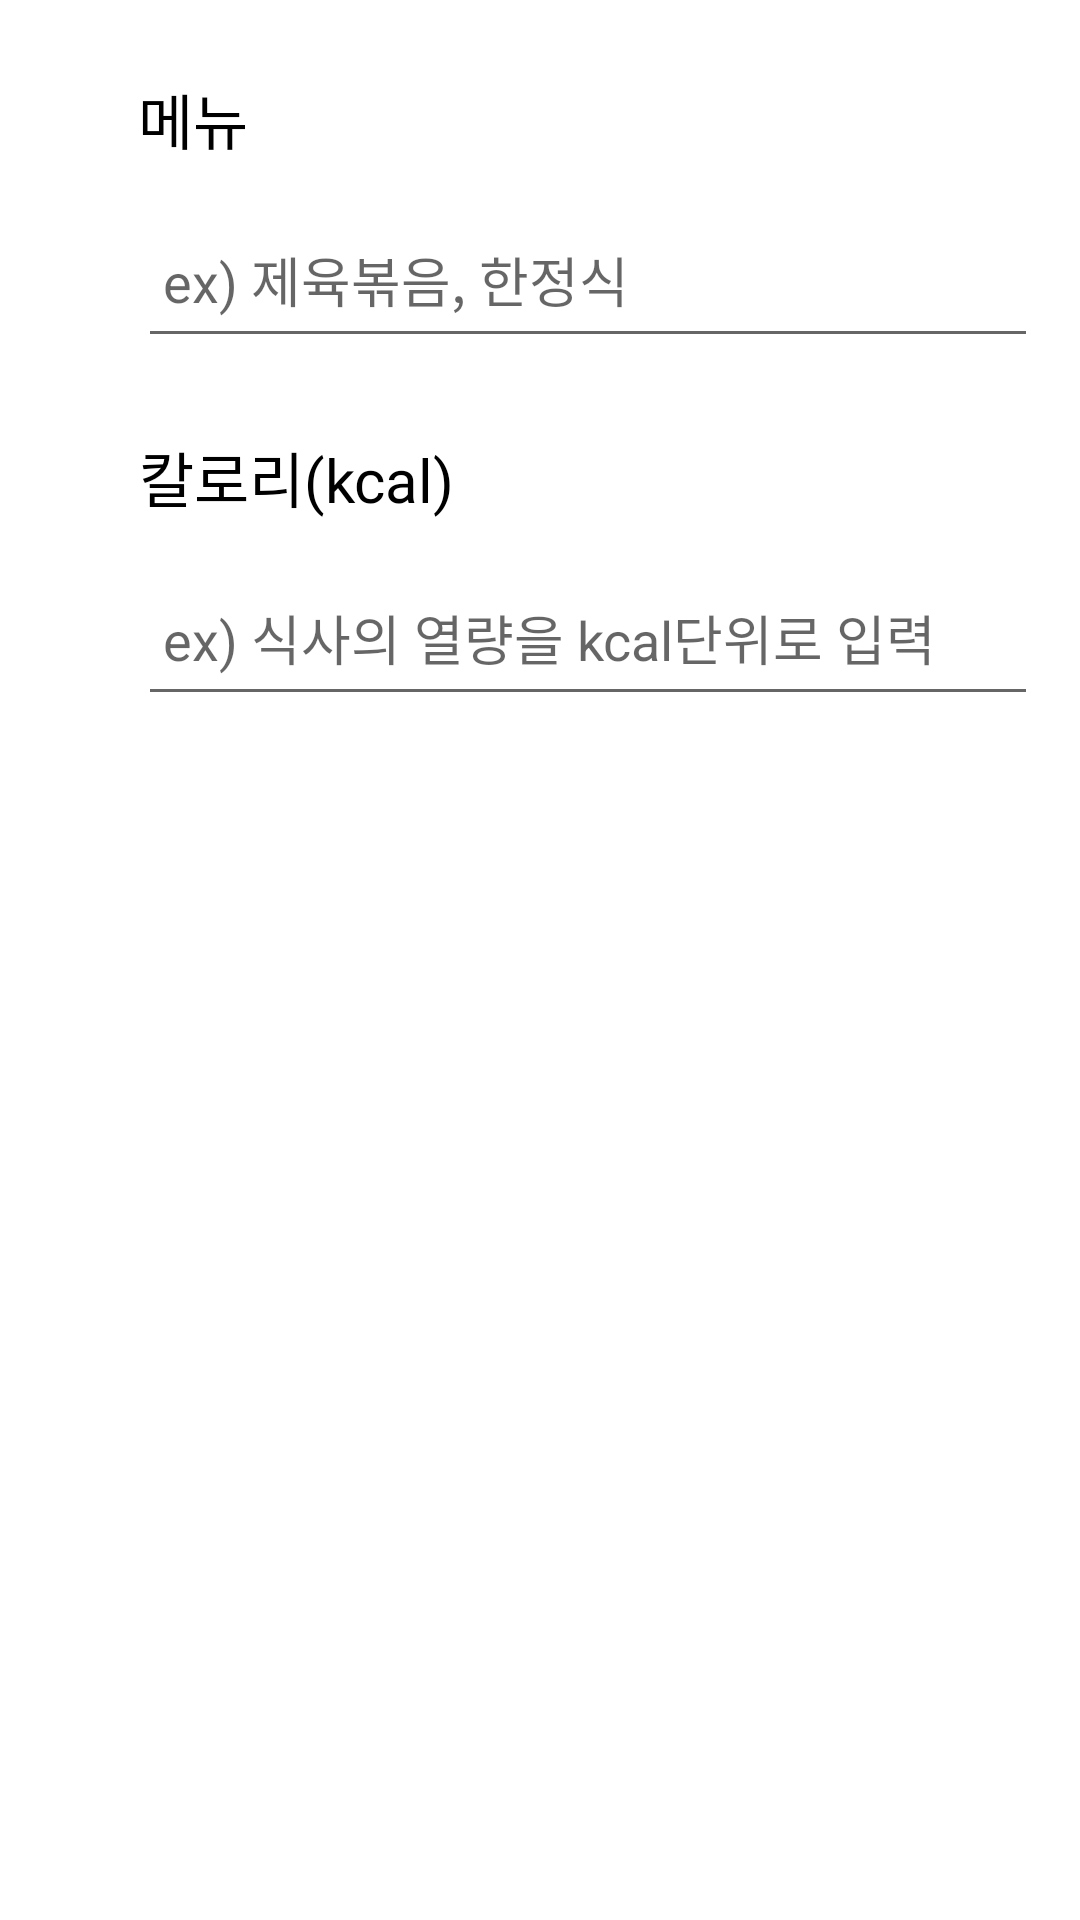

Here is an Android app screen rendered from its layout file. Give the layout XML and the strings, colors and styles it references.
<!-- AndroidManifest.xml: application theme Theme.Chop -->
<!-- res/layout/update_diet_dlg.xml -->
<?xml version="1.0" encoding="utf-8"?>

<androidx.constraintlayout.widget.ConstraintLayout
    xmlns:android="http://schemas.android.com/apk/res/android"
    android:layout_width="match_parent"
    android:layout_height="match_parent"
    xmlns:app="http://schemas.android.com/apk/res-auto">

    <TextView
        android:id="@+id/menutv"
        style="@style/text"
        android:layout_width="wrap_content"
        android:layout_height="wrap_content"
        android:layout_marginTop="25dp"
        android:text="메뉴"
        app:layout_constraintLeft_toLeftOf="@id/guideline2"
        app:layout_constraintTop_toTopOf="parent"/>

    <EditText
        android:id="@+id/menuEdit"
        android:layout_width="300dp"
        android:layout_height="55dp"
        android:layout_marginTop="10dp"
        android:hint=" ex) 제육볶음, 한정식"
        app:layout_constraintLeft_toLeftOf="@id/guideline2"
        app:layout_constraintTop_toBottomOf="@id/menutv" />

    <TextView
        android:id="@+id/caltv"
        style="@style/text"
        android:layout_width="wrap_content"
        android:layout_height="wrap_content"
        android:layout_marginTop="25dp"
        android:text="칼로리(kcal)"
        app:layout_constraintLeft_toLeftOf="@id/guideline2"
        app:layout_constraintTop_toBottomOf="@id/menuEdit" />

    <EditText
        android:id="@+id/calEdit"
        android:layout_width="300dp"
        android:layout_height="55dp"
        android:layout_marginTop="10dp"
        android:hint=" ex) 식사의 열량을 kcal단위로 입력"
        app:layout_constraintLeft_toLeftOf="@id/guideline2"
        app:layout_constraintTop_toBottomOf="@id/caltv" />


    <androidx.constraintlayout.widget.Guideline
        android:id="@+id/guideline2"
        android:layout_width="wrap_content"
        android:layout_height="wrap_content"
        android:orientation="vertical"
        app:layout_constraintGuide_begin="46dp" />

</androidx.constraintlayout.widget.ConstraintLayout>
<!-- resources referenced by this layout -->
<resources>
  <style name="text">
          <item name="android:gravity">center</item>
          <item name="android:textSize">20sp</item>
          <item name="android:layout_gravity">center</item>
          <item name="android:textColor">#000000</item>
          <item name="android:fontFamily">@font/maruburi</item>
      </style>
  <style name="Theme.Chop" parent="Theme.MaterialComponents.DayNight.NoActionBar">
          
          <item name="colorPrimary">@color/main</item>
          <item name="colorPrimaryVariant">@color/main</item>
          <item name="colorOnPrimary">@color/white</item>
          
          <item name="colorSecondaryVariant">@color/teal_700</item>
          <item name="colorOnSecondary">@color/black</item>
          
          <item name="android:statusBarColor" tools:targetApi="l">?attr/colorPrimaryVariant</item>
          
      </style>
  <color name="main">#40220F</color>
  <color name="white">#FFFFFFFF</color>
  <color name="teal_700">#FF018786</color>
  <color name="black">#FF000000</color>
</resources>
